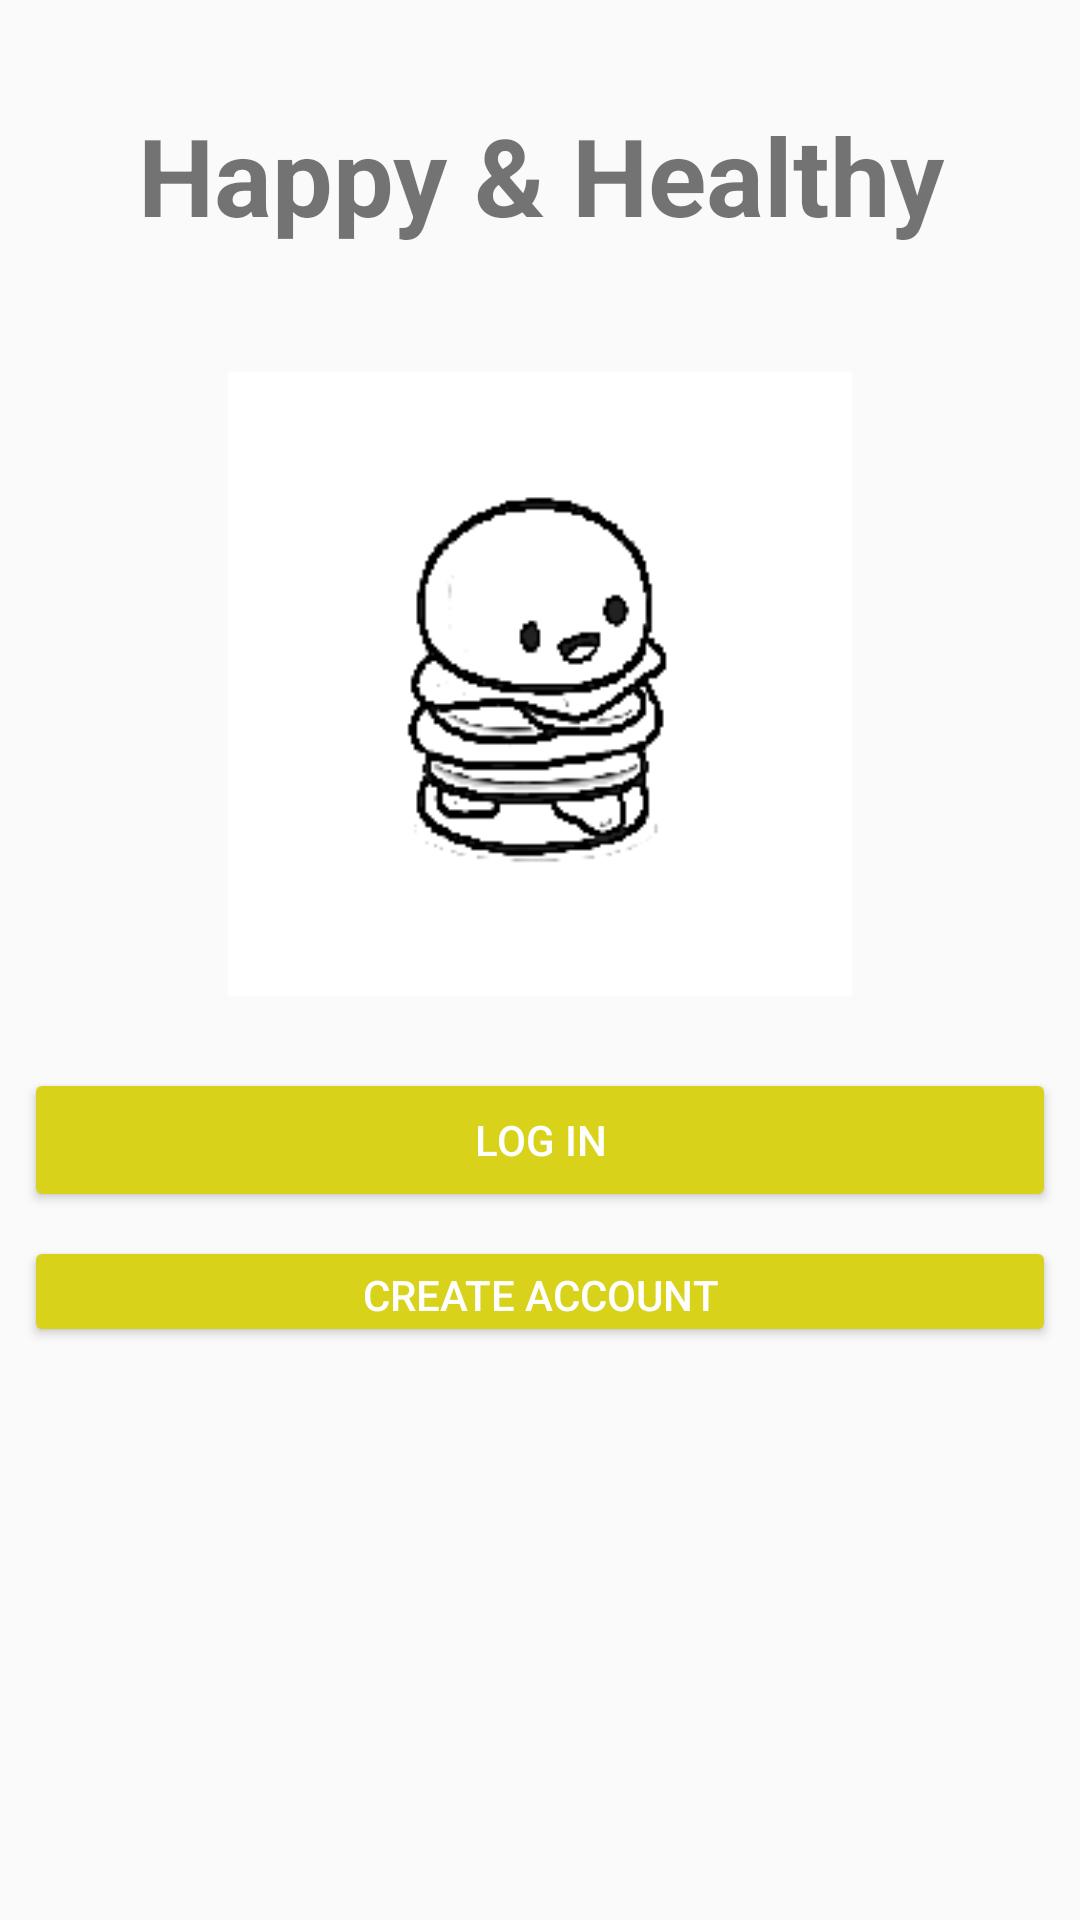

Write the Android layout XML for this screen, with the resource values it uses.
<!-- AndroidManifest.xml: application theme AppTheme -->
<!-- res/layout/activity_main.xml -->
<?xml version="1.0" encoding="utf-8"?>
<android.support.constraint.ConstraintLayout xmlns:android="http://schemas.android.com/apk/res/android"
    xmlns:app="http://schemas.android.com/apk/res-auto"
    xmlns:tools="http://schemas.android.com/tools"
    android:layout_width="match_parent"
    android:layout_height="match_parent"
    tools:context=".MainActivity">

    <TextView
        android:layout_width="wrap_content"
        android:layout_height="wrap_content"
        android:layout_marginBottom="8dp"
        android:text="Happy &amp; Healthy"
        android:textSize="36sp"
        android:textStyle="normal|bold"
        app:layout_constraintBottom_toTopOf="@+id/imageView"
        app:layout_constraintHorizontal_bias="0.504"
        app:layout_constraintLeft_toLeftOf="parent"
        app:layout_constraintRight_toRightOf="parent"
        app:layout_constraintTop_toTopOf="parent" />

    <ImageView
        android:id="@+id/imageView"
        android:layout_width="0dp"
        android:layout_height="208dp"
        android:layout_marginStart="8dp"
        android:layout_marginLeft="8dp"
        android:layout_marginTop="124dp"
        android:layout_marginEnd="8dp"
        android:layout_marginRight="8dp"
        android:layout_marginBottom="8dp"
        app:layout_constraintBottom_toBottomOf="parent"
        app:layout_constraintEnd_toEndOf="parent"
        app:layout_constraintHorizontal_bias="0.568"
        app:layout_constraintStart_toStartOf="parent"
        app:layout_constraintTop_toTopOf="parent"
        app:layout_constraintVertical_bias="0.0"
        app:srcCompat="@drawable/logo" />

    <Button
        android:id="@+id/button"
        style="@style/BtnStyle"
        android:layout_width="0dp"
        android:layout_height="wrap_content"
        android:layout_marginStart="8dp"
        android:layout_marginLeft="8dp"
        android:layout_marginTop="8dp"
        android:layout_marginEnd="8dp"
        android:layout_marginRight="8dp"
        android:layout_marginBottom="8dp"
        android:onClick="Login"
        android:text="Log In"
        app:layout_constraintBottom_toTopOf="@+id/button2"
        app:layout_constraintEnd_toEndOf="parent"
        app:layout_constraintStart_toStartOf="parent"
        app:layout_constraintTop_toBottomOf="@+id/imageView"
        app:layout_constraintVertical_bias="1.0" />

    <Button
        android:id="@+id/button2"
        style="@style/BtnStyle"
        android:layout_width="0dp"
        android:layout_height="37dp"
        android:layout_marginStart="8dp"
        android:layout_marginLeft="8dp"
        android:layout_marginTop="412dp"
        android:layout_marginEnd="8dp"
        android:layout_marginRight="8dp"
        android:layout_marginBottom="8dp"
        android:onClick="CreateAccount"
        android:text="Create Account"
        app:layout_constraintBottom_toBottomOf="parent"
        app:layout_constraintEnd_toEndOf="parent"
        app:layout_constraintStart_toStartOf="parent"
        app:layout_constraintTop_toTopOf="parent"
        app:layout_constraintVertical_bias="0.0" />

</android.support.constraint.ConstraintLayout>
<!-- resources referenced by this layout -->
<resources>
  <!-- drawable logo: png bitmap (drawable, 5587 bytes) -->
  <style name="BtnStyle" parent="Widget.AppCompat.Button.Colored" />
  <style name="AppTheme" parent="Theme.AppCompat.Light.DarkActionBar">
          
          <item name="colorPrimary">@color/colorPrimary</item>
          <item name="colorPrimaryDark">@color/colorPrimaryDark</item>
          <item name="colorAccent">@color/colorAccent</item>
      </style>
  <color name="colorPrimary">#cf730b</color>
  <color name="colorPrimaryDark">#cf730b</color>
  <color name="colorAccent">#d8d21b</color>
</resources>
